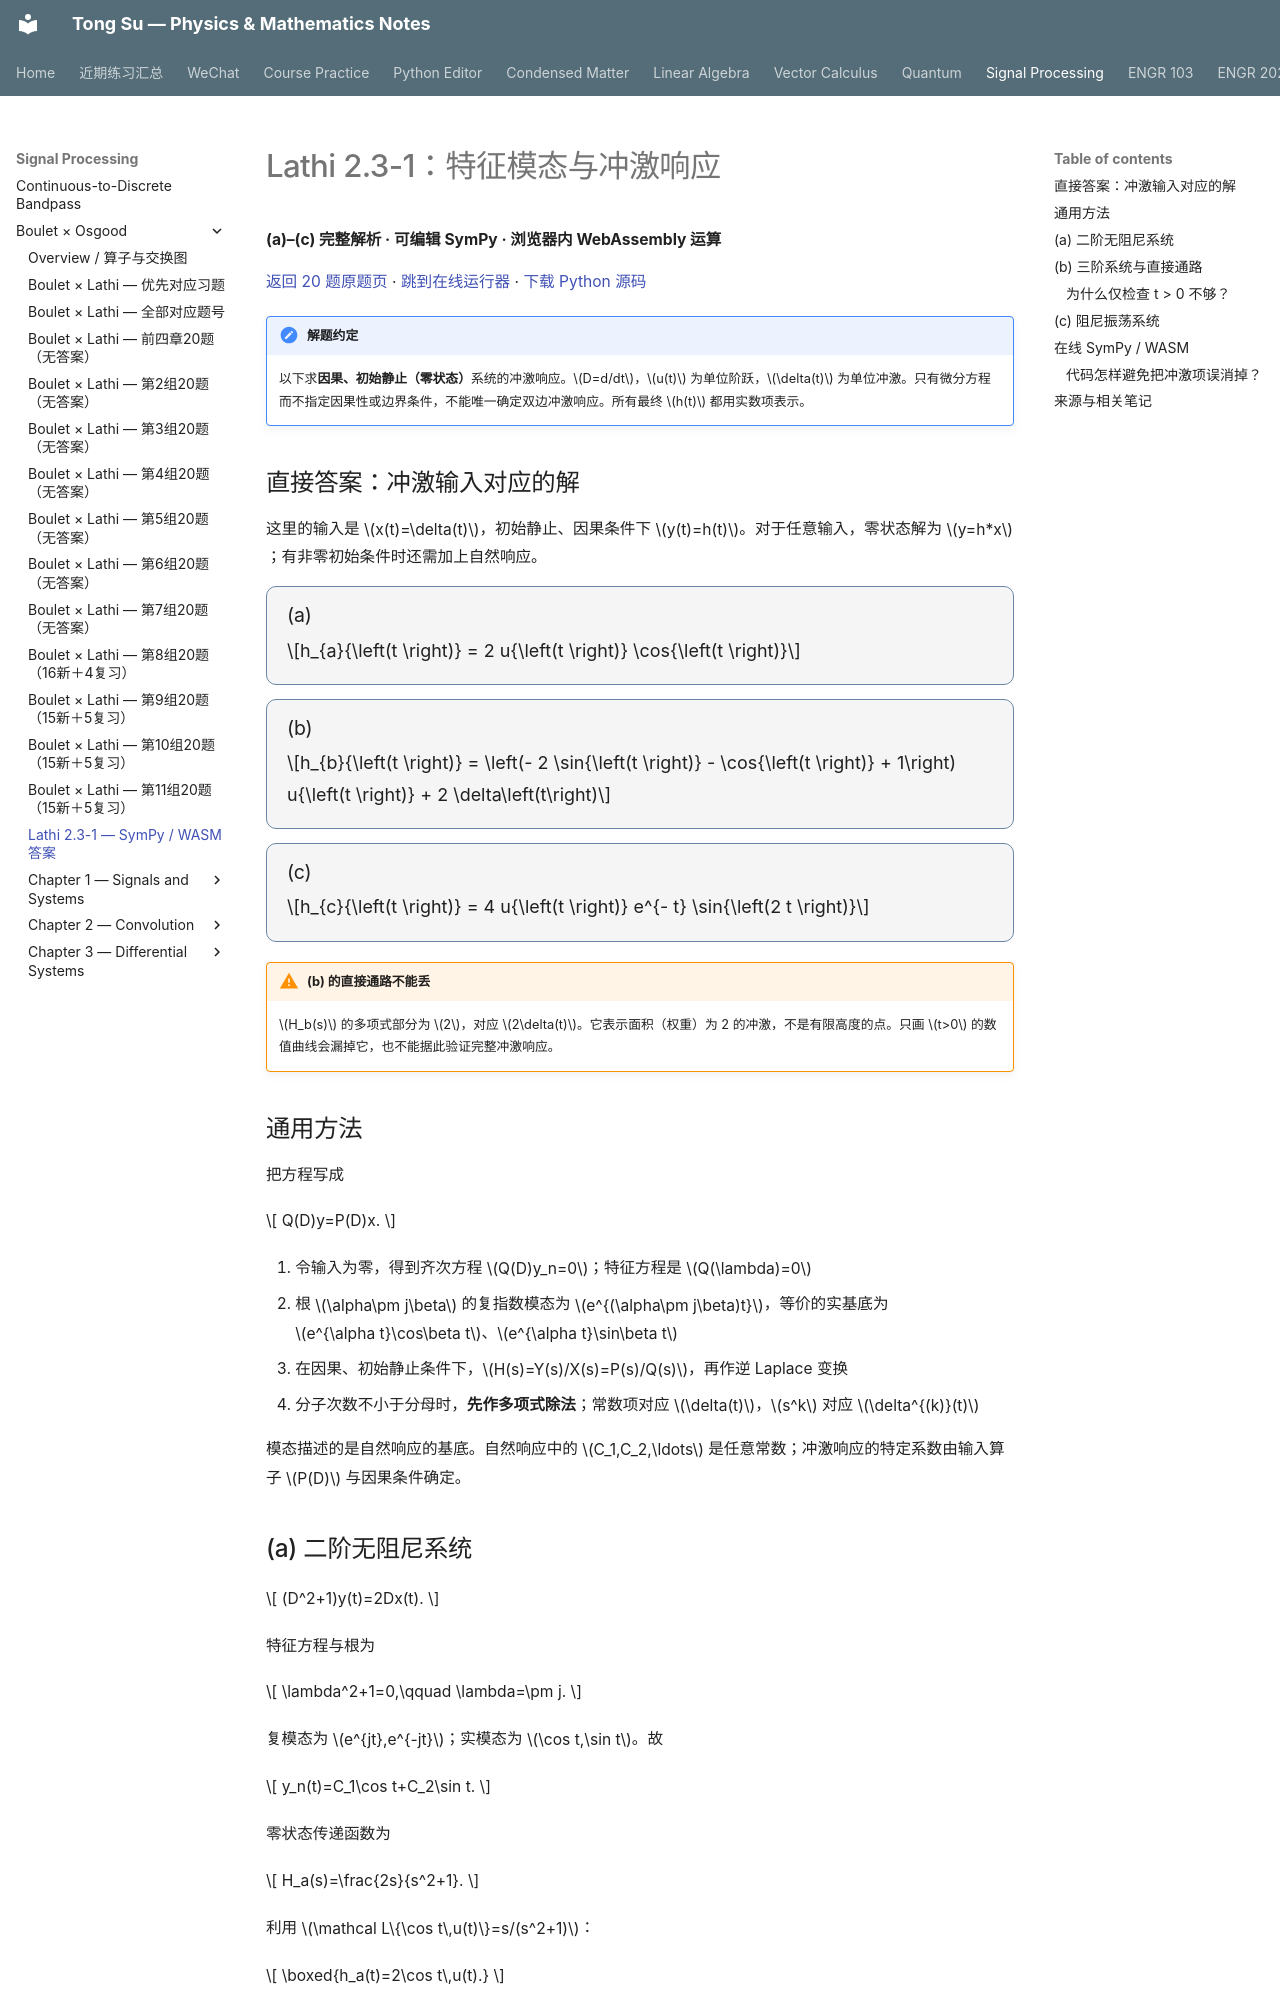

repository: OutisNemosseus/zhihu-physics-notes · page: signal-processing/boulet/lathi-2-3-1-sympy/index.html · generator: mkdocs

---
title: "Lathi 2.3-1：特征模态与冲激响应 · SymPy / WASM"
---

# Lathi 2.3-1：特征模态与冲激响应

**(a)–(c) 完整解析 · 可编辑 SymPy · 浏览器内 WebAssembly 运算**

[返回 20 题原题页](lathi-20-exercises.md#exercise-2-3-1) · [跳到在线运行器](#sympy-wasm) · [下载 Python 源码](../../assets/python/lathi-2-3-1.py){ download }

!!! note "解题约定"
    以下求**因果、初始静止（零状态）**系统的冲激响应。\(D=d/dt\)，\(u(t)\) 为单位阶跃，\(\delta(t)\) 为单位冲激。只有微分方程而不指定因果性或边界条件，不能唯一确定双边冲激响应。所有最终 \(h(t)\) 都用实数项表示。

## 直接答案：冲激输入对应的解

这里的输入是 \(x(t)=\delta(t)\)，初始静止、因果条件下 \(y(t)=h(t)\)。对于任意输入，零状态解为 \(y=h*x\)；有非零初始条件时还需加上自然响应。

<style>
.lathi-solution-card{padding:14px 20px;margin:14px 0;border:1px solid #6b86a8;border-radius:10px;background:var(--md-code-bg-color)}.lathi-solution-card h3{margin:0!important}.lathi-solution-card .arithmatex{font-size:1.15em}
</style>

<div class="lathi-solution-card"><h3>(a)</h3><div class="arithmatex">\[h_{a}{\left(t \right)} = 2 u{\left(t \right)} \cos{\left(t \right)}\]</div></div>

<div class="lathi-solution-card"><h3>(b)</h3><div class="arithmatex">\[h_{b}{\left(t \right)} = \left(- 2 \sin{\left(t \right)} - \cos{\left(t \right)} + 1\right) u{\left(t \right)} + 2 \delta\left(t\right)\]</div></div>

<div class="lathi-solution-card"><h3>(c)</h3><div class="arithmatex">\[h_{c}{\left(t \right)} = 4 u{\left(t \right)} e^{- t} \sin{\left(2 t \right)}\]</div></div>

!!! warning "(b) 的直接通路不能丢"
    \(H_b(s)\) 的多项式部分为 \(2\)，对应 \(2\delta(t)\)。它表示面积（权重）为 2 的冲激，不是有限高度的点。只画 \(t>0\) 的数值曲线会漏掉它，也不能据此验证完整冲激响应。
